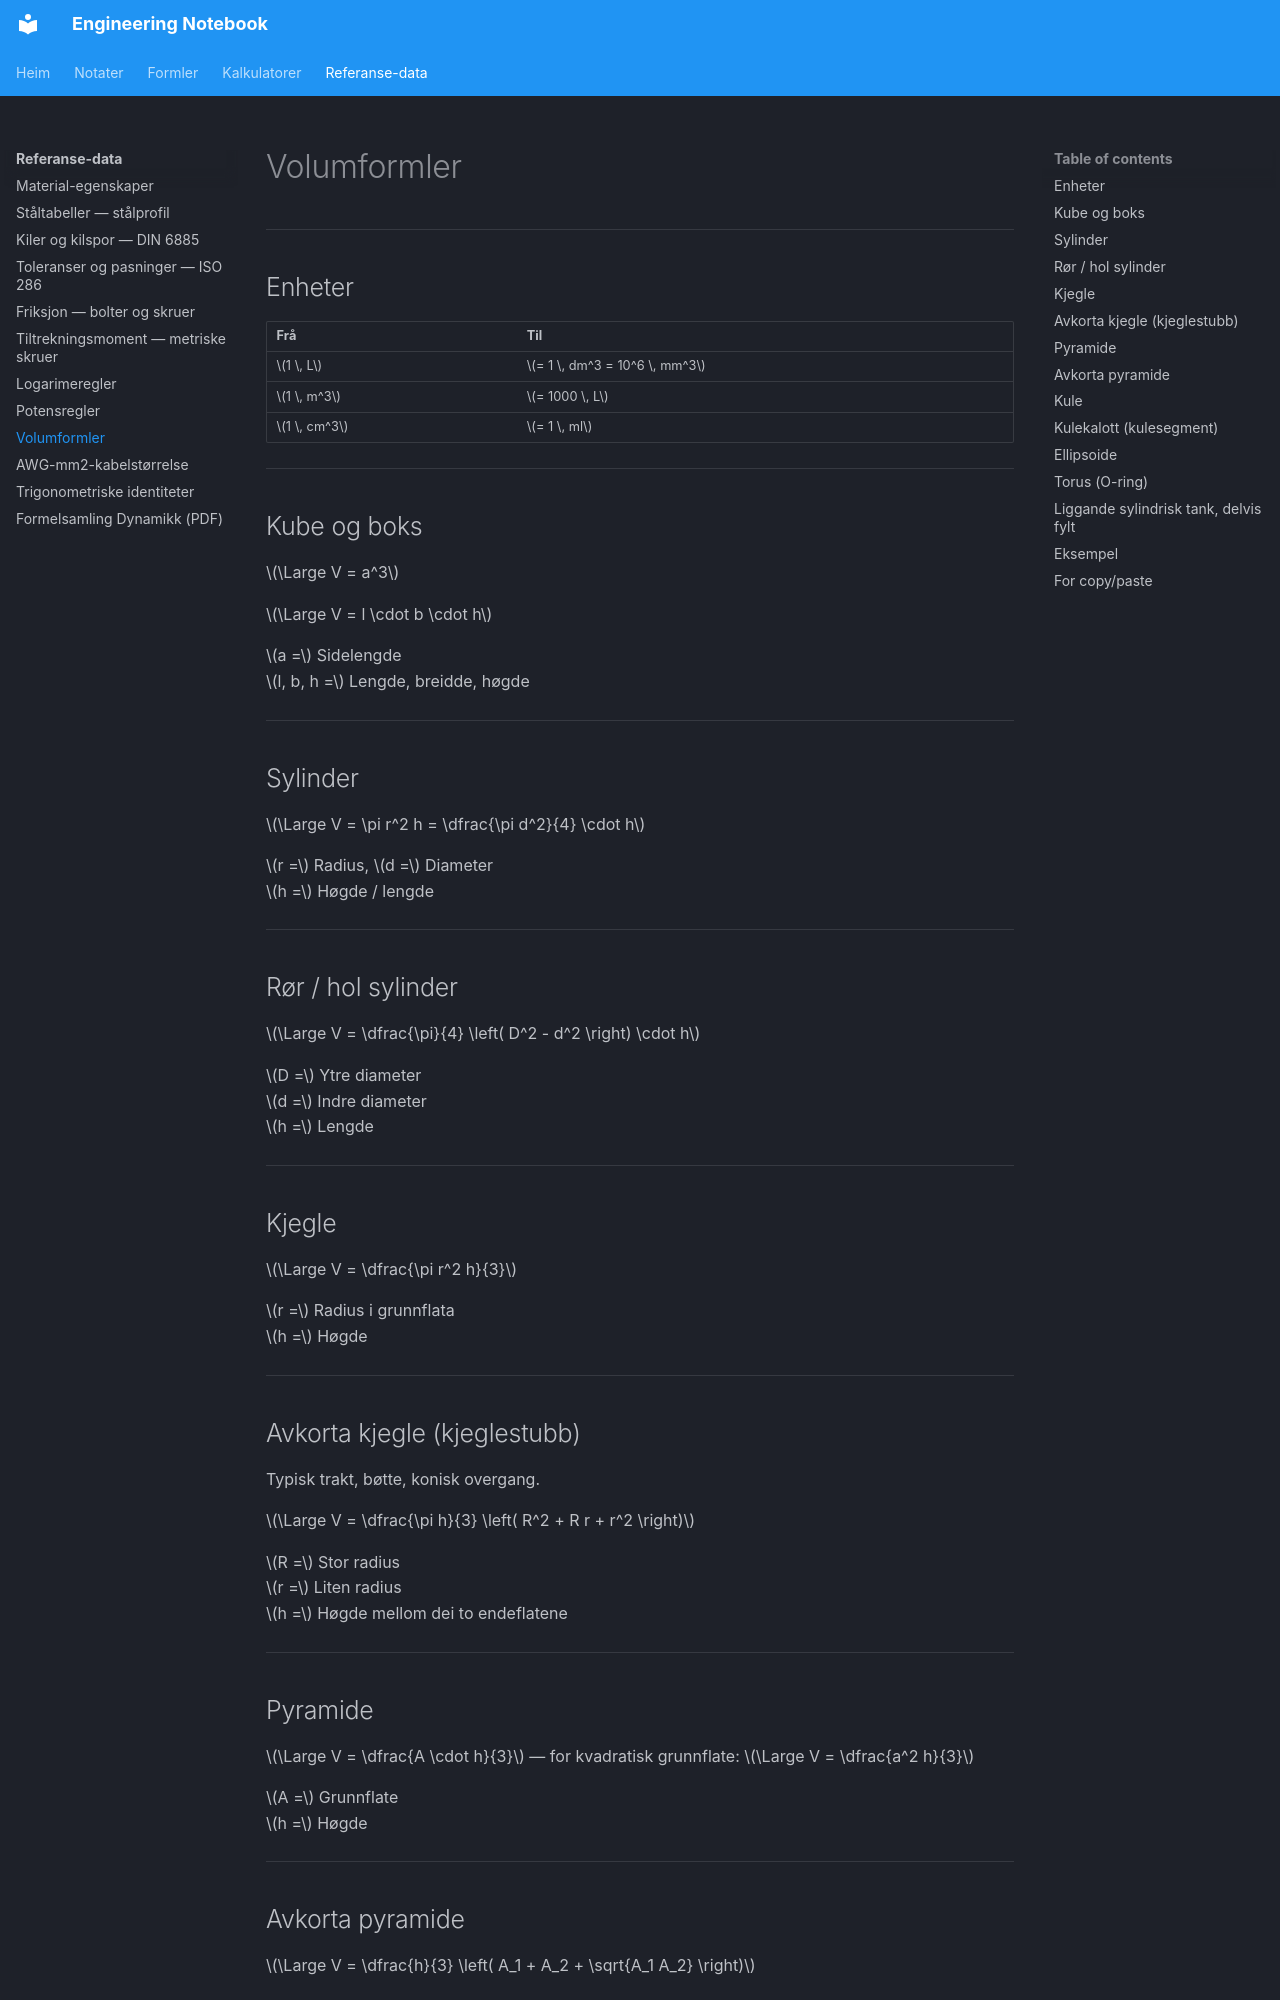

repository: kristiantorvik/Engineering-Notebook · page: reference/volumformler/index.html · generator: mkdocs

---
title: Volumformler
summary: Generelle formlar for volum av vanlege geometriske lekamar — sylinder, rør, kjegle, kule, torus, tankar m.m.
tags:
  - Matematikk
  - Volum
  - Geometri
  - Engineering
type: referanse
search_words: volum, volume, liter, sylinder, rør, kjegle, kule, pyramide, prisme, torus, o-ring, tank, kalott, ellipsoide, kapasitet, sylindrisk tank, tank
updated: 2026-11-12
---

# Volumformler

---

## Enheter

| Frå            | Til                       |
| -------------- | ------------------------- |
| $1 \, L$       | $= 1 \, dm^3 = 10^6 \, mm^3$ |
| $1 \, m^3$     | $= 1000 \, L$             |
| $1 \, cm^3$    | $= 1 \, ml$               |


---

## Kube og boks

$\Large V = a^3$

$\Large V = l \cdot b \cdot h$

$a =$ Sidelengde
$l, b, h =$ Lengde, breidde, høgde

---

## Sylinder

$\Large V = \pi r^2 h = \dfrac{\pi d^2}{4} \cdot h$

$r =$ Radius, $d =$ Diameter
$h =$ Høgde / lengde


---

## Rør / hol sylinder

$\Large V = \dfrac{\pi}{4} \left( D^2 - d^2 \right) \cdot h$

$D =$ Ytre diameter
$d =$ Indre diameter
$h =$ Lengde

---

## Kjegle

$\Large V = \dfrac{\pi r^2 h}{3}$

$r =$ Radius i grunnflata
$h =$ Høgde

---

## Avkorta kjegle (kjeglestubb)

Typisk trakt, bøtte, konisk overgang.

$\Large V = \dfrac{\pi h}{3} \left( R^2 + R r + r^2 \right)$

$R =$ Stor radius
$r =$ Liten radius
$h =$ Høgde mellom dei to endeflatene

---

## Pyramide

$\Large V = \dfrac{A \cdot h}{3}$ — for kvadratisk grunnflate: $\Large V = \dfrac{a^2 h}{3}$

$A =$ Grunnflate
$h =$ Høgde

---

## Avkorta pyramide

$\Large V = \dfrac{h}{3} \left( A_1 + A_2 + \sqrt{A_1 A_2} \right)$

$A_1, A_2 =$ Areal av dei to parallelle endeflatene
$h =$ Høgde mellom dei

---
